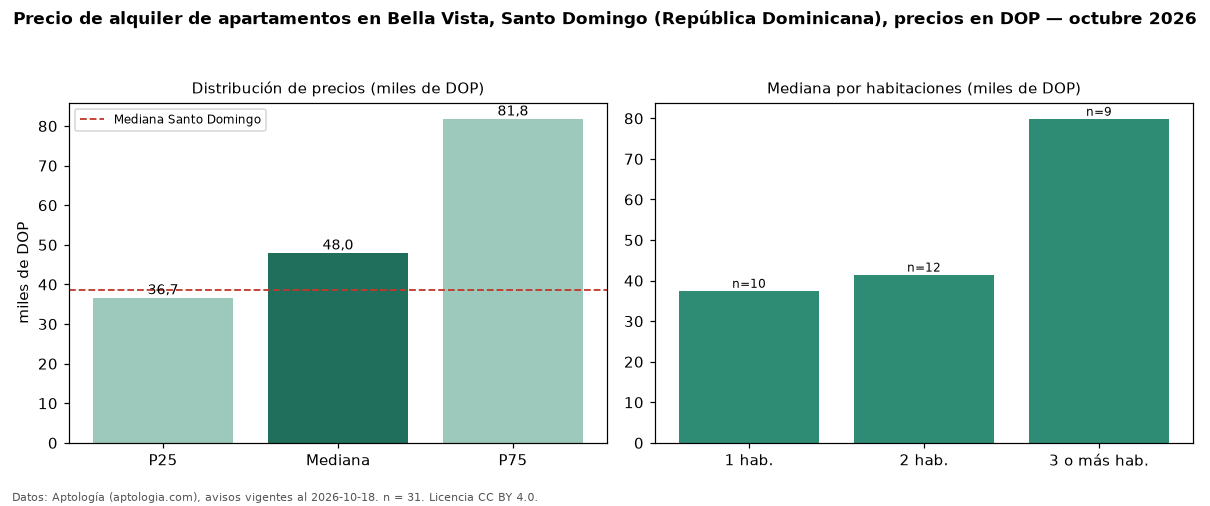

The table this chart was drawn from, first rows:
seccion, metrica, valor, moneda, n
precio, p25, 36700, DOP, 31
precio, mediana, 48000, DOP, 31
precio, p75, 81830, DOP, 31
precio, minimo, 18000, DOP, 31
precio, maximo, 132400, DOP, 31
banos, mediana_banos, 2.0, , 
habitaciones, 1, 37500, DOP, 10
habitaciones, 2, 41500, DOP, 12
habitaciones, 3+, 79900, DOP, 9
ciudad, mediana_ciudad_referencia, 38500, DOP, 
ciudad, mediana_m2_ciudad, 360.0, DOP, 
fuente, fecha_datos, 2026-10-18, , 
fuente, atribucion, https://www.aptologia.com/do/alquiler/sa…, , 
fuente, licencia, CC BY 4.0, , 
